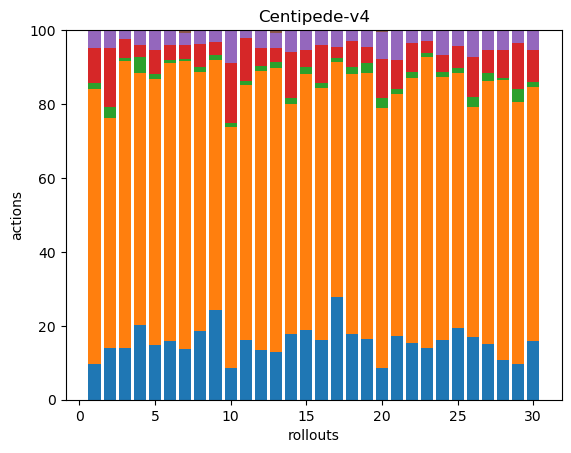

Values plotted in this chart, from the file beside it:
45, 352, 8, 44, 23, 0, 0, 0, 0, 0, 0, 0, 0, 0, 0, 0, 0, 0
42, 188, 9, 48, 15, 0, 0, 0, 0, 0, 0, 0, 0, 0, 0, 0, 0, 0
39, 217, 2, 14, 7, 0, 0, 0, 0, 0, 0, 0, 0, 0, 0, 0, 0, 0
56, 188, 12, 9, 11, 0, 0, 0, 0, 0, 0, 0, 0, 0, 0, 0, 0, 0
50, 242, 5, 22, 17, 1, 0, 0, 0, 0, 0, 0, 0, 0, 0, 0, 0, 0
43, 205, 2, 11, 11, 0, 0, 0, 0, 0, 0, 0, 0, 0, 0, 0, 0, 0
70, 400, 3, 19, 17, 4, 0, 0, 0, 0, 0, 0, 0, 0, 0, 0, 0, 0
48, 182, 3, 16, 10, 0, 0, 0, 0, 0, 0, 0, 0, 0, 0, 0, 0, 0
54, 151, 3, 8, 7, 0, 0, 0, 0, 0, 0, 0, 0, 0, 0, 0, 0, 0
32, 242, 5, 60, 32, 1, 0, 0, 0, 0, 0, 0, 0, 0, 0, 0, 0, 0
80, 343, 5, 58, 10, 0, 0, 0, 0, 0, 0, 0, 0, 0, 0, 0, 0, 0
42, 238, 4, 16, 14, 1, 0, 0, 0, 0, 0, 0, 0, 0, 0, 0, 0, 0
40, 237, 5, 12, 13, 2, 0, 0, 0, 0, 0, 0, 0, 0, 0, 0, 0, 0
42, 146, 4, 29, 14, 0, 0, 0, 0, 0, 0, 0, 0, 0, 0, 0, 0, 0
52, 192, 5, 13, 15, 0, 0, 0, 0, 0, 0, 0, 0, 0, 0, 0, 0, 0
58, 246, 5, 37, 15, 0, 0, 0, 0, 0, 0, 0, 0, 0, 0, 0, 0, 0
48, 110, 2, 5, 8, 0, 0, 0, 0, 0, 0, 0, 0, 0, 0, 0, 0, 0
41, 161, 4, 16, 7, 0, 0, 0, 0, 0, 0, 0, 0, 0, 0, 0, 0, 0
46, 201, 7, 12, 13, 0, 0, 0, 0, 0, 0, 0, 0, 0, 0, 0, 0, 0
33, 273, 11, 41, 28, 2, 0, 0, 0, 0, 0, 0, 0, 0, 0, 0, 0, 0
38, 144, 3, 17, 18, 0, 0, 0, 0, 0, 0, 0, 0, 0, 0, 0, 0, 0
51, 240, 5, 26, 11, 1, 0, 0, 0, 0, 0, 0, 0, 0, 0, 0, 0, 0
52, 292, 4, 12, 11, 0, 0, 0, 0, 0, 0, 0, 0, 0, 0, 0, 0, 0
41, 182, 3, 12, 17, 0, 0, 0, 0, 0, 0, 0, 0, 0, 0, 0, 0, 0
40, 141, 3, 12, 9, 0, 0, 0, 0, 0, 0, 0, 0, 0, 0, 0, 0, 0
33, 120, 5, 21, 14, 0, 0, 0, 0, 0, 0, 0, 0, 0, 0, 0, 0, 0
42, 198, 6, 17, 14, 1, 0, 0, 0, 0, 0, 0, 0, 0, 0, 0, 0, 0
41, 288, 2, 29, 19, 1, 0, 0, 0, 0, 0, 0, 0, 0, 0, 0, 0, 0
32, 231, 12, 41, 11, 0, 0, 0, 0, 0, 0, 0, 0, 0, 0, 0, 0, 0
42, 183, 4, 23, 14, 0, 0, 0, 0, 0, 0, 0, 0, 0, 0, 0, 0, 0
